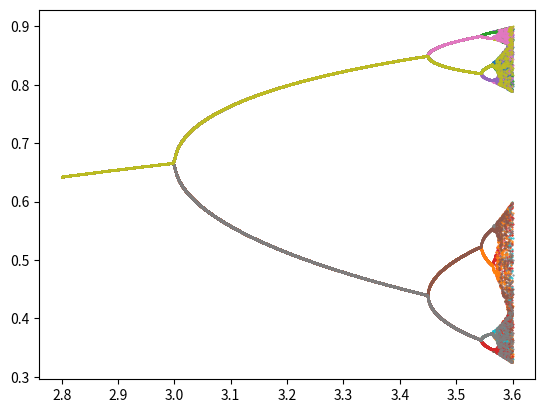

Reproduce this figure in Python.
'''
Question 1
    Write a program to construct a bifurcation diagram for the logistic map.  (Hint: this should be a loop that calls your logistic map program from Unit 1.3.)  Your program should take the following arguments:
        An initial condition x0
        An rmin and an rmax that specify a range of r values for the x-axis of your bifurcation plot
        An rstep, which specifies how many "slices" your plot has
        A number n of total iterates to perform
        A number k of total iterates to discard without plotting (i.e., to remove the transient)

    The output should be a plot of the logistic map bifurcation diagram for a range of r.

    Check your program by constructing a bifurcation plot for with a step size of 0.01.  For each r, construct a 1000-iterate trajectory from x0 = 0.2, and discard the first five points -- i.e., plot x5 to x1000 for each r.  The overall structure will look similar to that of Figure 1 below (although not quite identical; we'll get to that later in this quiz).
'''

import matplotlib.pyplot as plt
import numpy as np


# Setup values
r = [2.8, 3.6]
steps = 10000
x_initial = 0.2
transiente = 980

def func(x, r):
    n = 1000
    new_list = []
    for i in range(n):
        x = r * x * (1 - x)
        if i > transiente:
            new_list.append(x)
    return new_list

x_list = []
rvalues = np.linspace(start=r[0], stop=r[1], num=steps)

for i in rvalues:
    x_list.append(func(x_initial, i))

plt.plot(rvalues, x_list, 'o', markersize=0.5)
plt.show()